Photos from the image-classification dataset "kaifeng-chrysanthemum-visual-classification-model" in the GitHub repository Remiiil1a/kaifeng-chrysanthemum-visual-classification-model. Its 10 classes are: 01 huangse pingban, 02 baise guanban, 03 lvse jiban, 04 fense pingban, 05 hongse qiuxing, 06 fuse feiwu, 07 huangse guanban, 08 fense chiban, 09 huangse qiuxing, 10 hongse sheban.

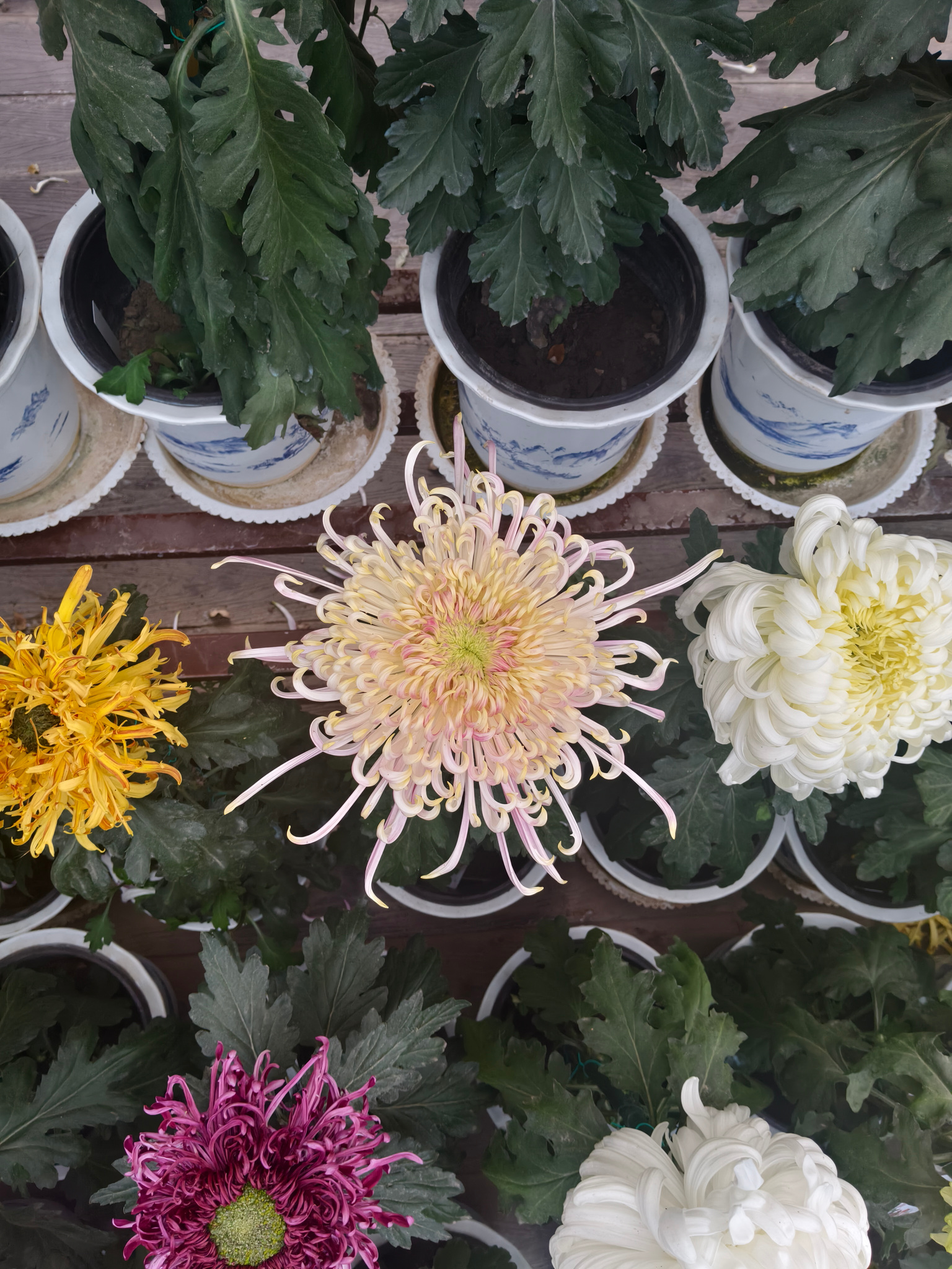
Label: 06 fuse feiwu

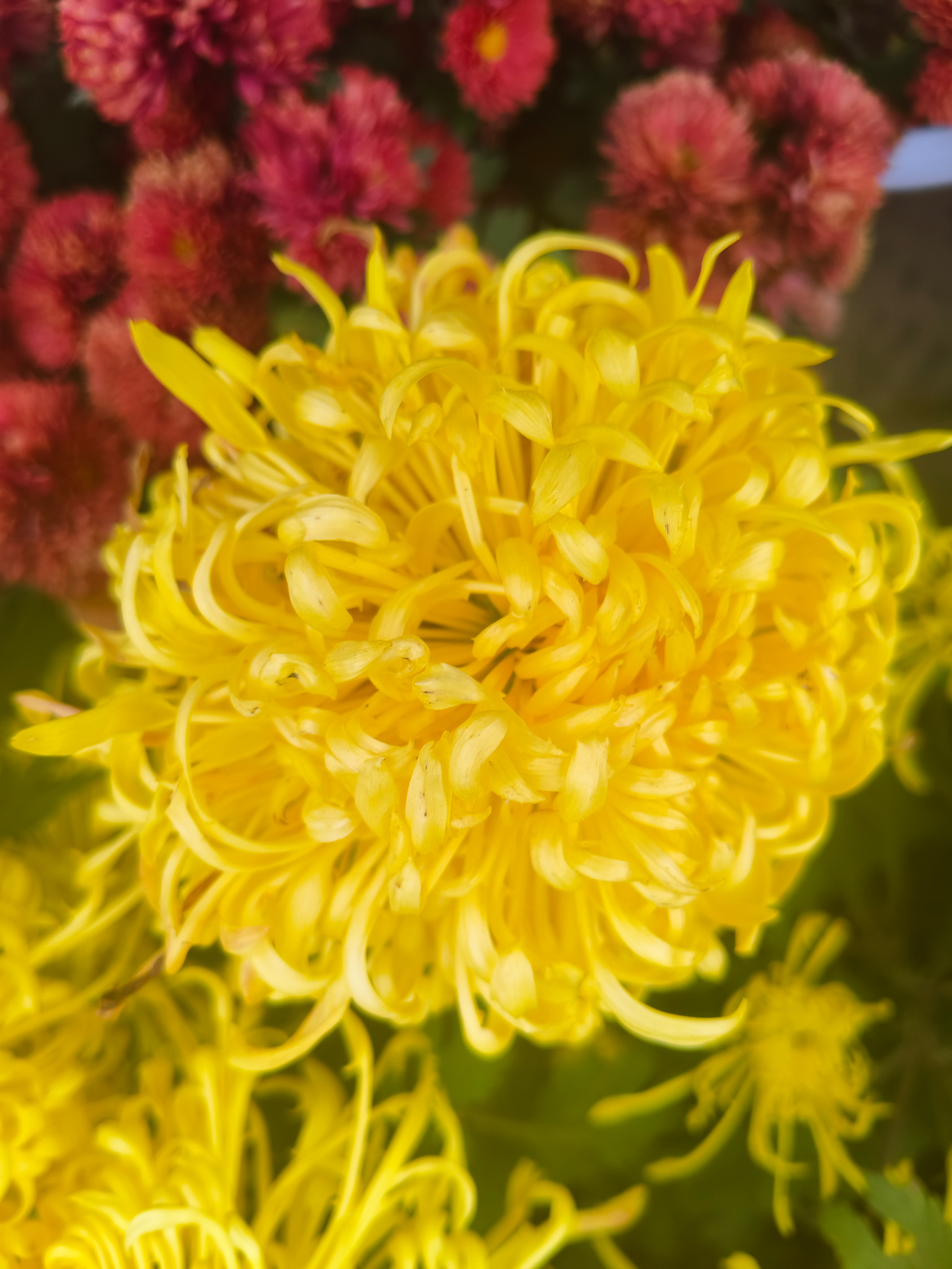
Label: 07 huangse guanban

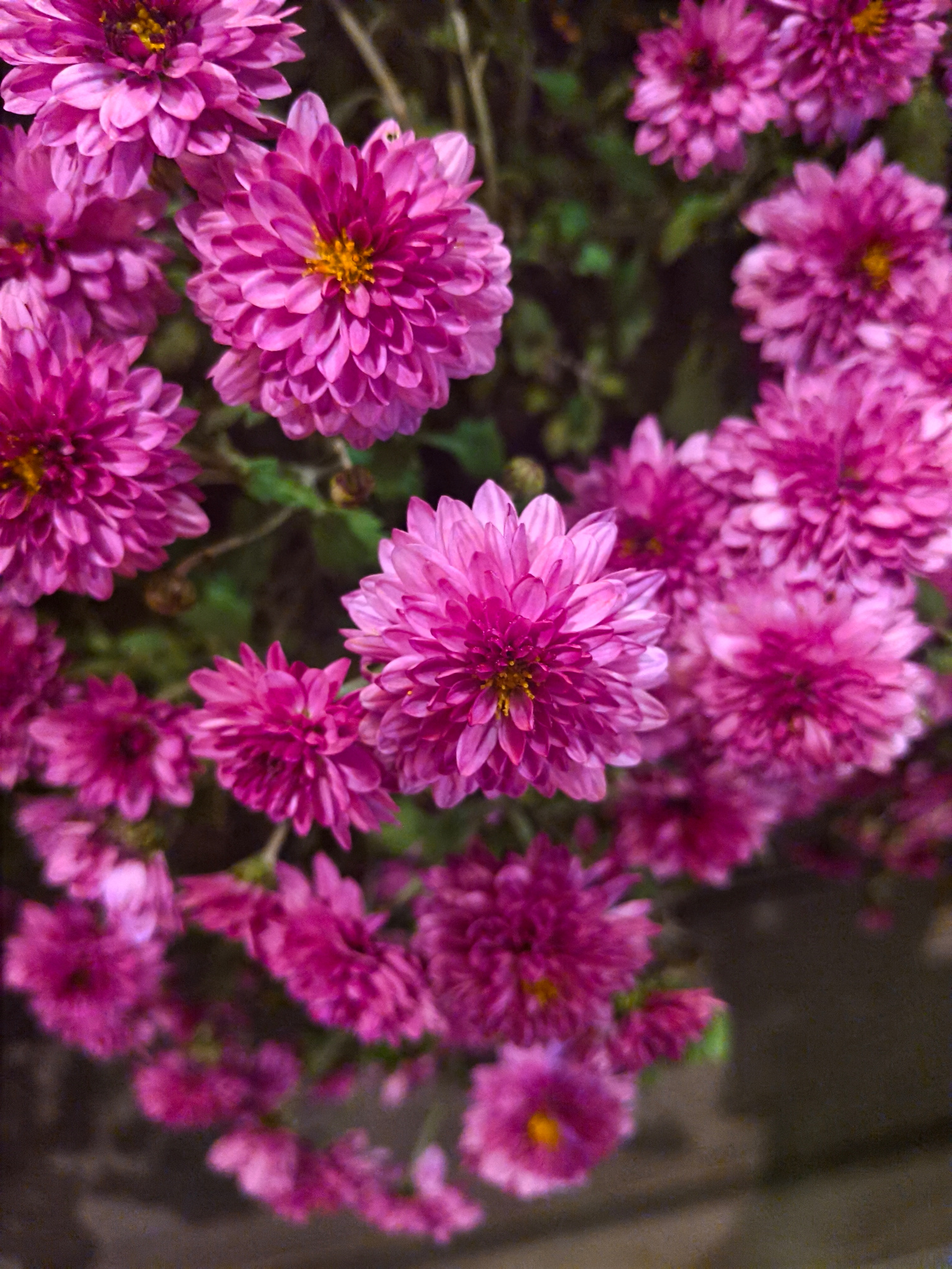
Label: 04 fense pingban

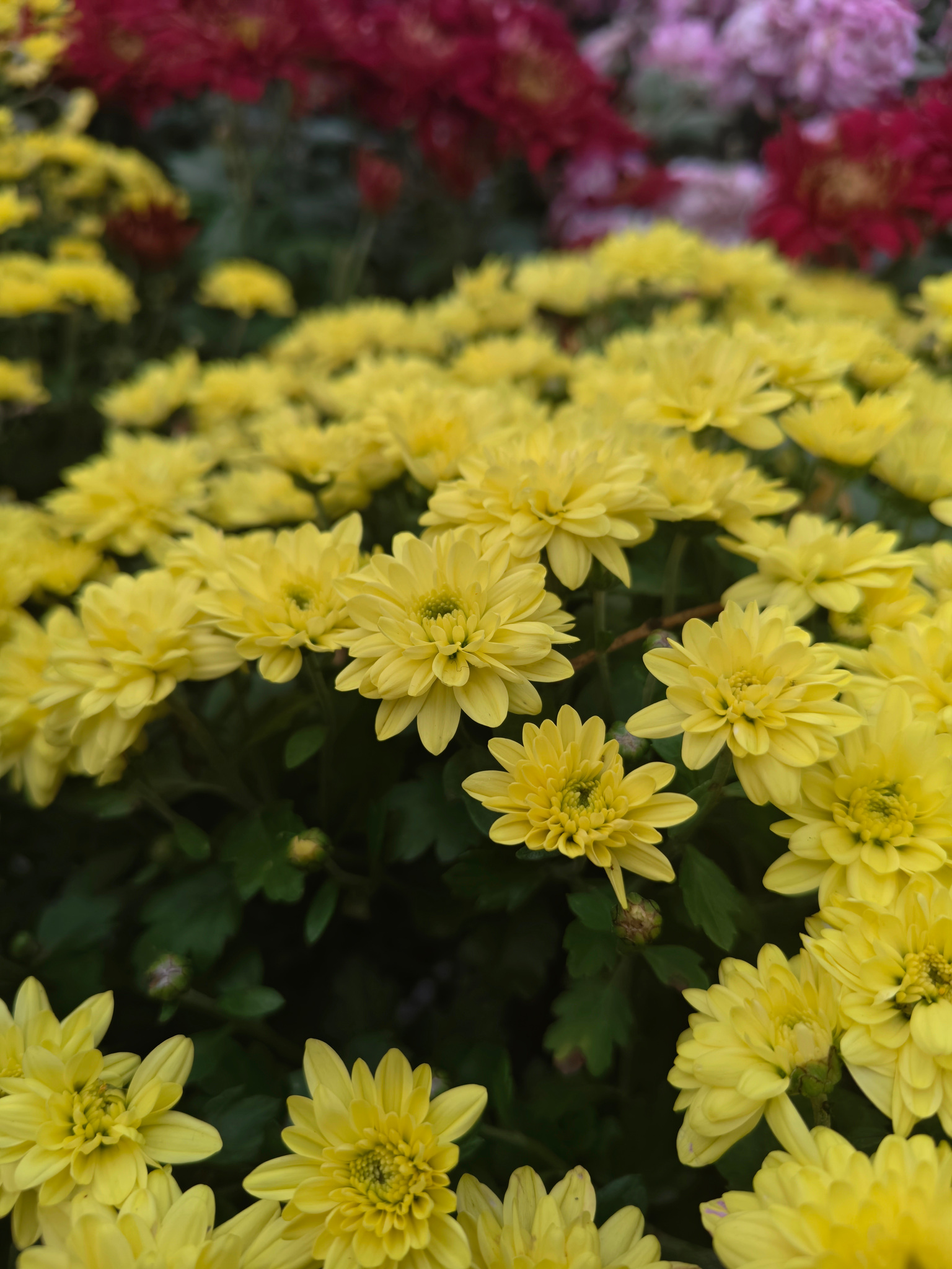
Label: 01 huangse pingban

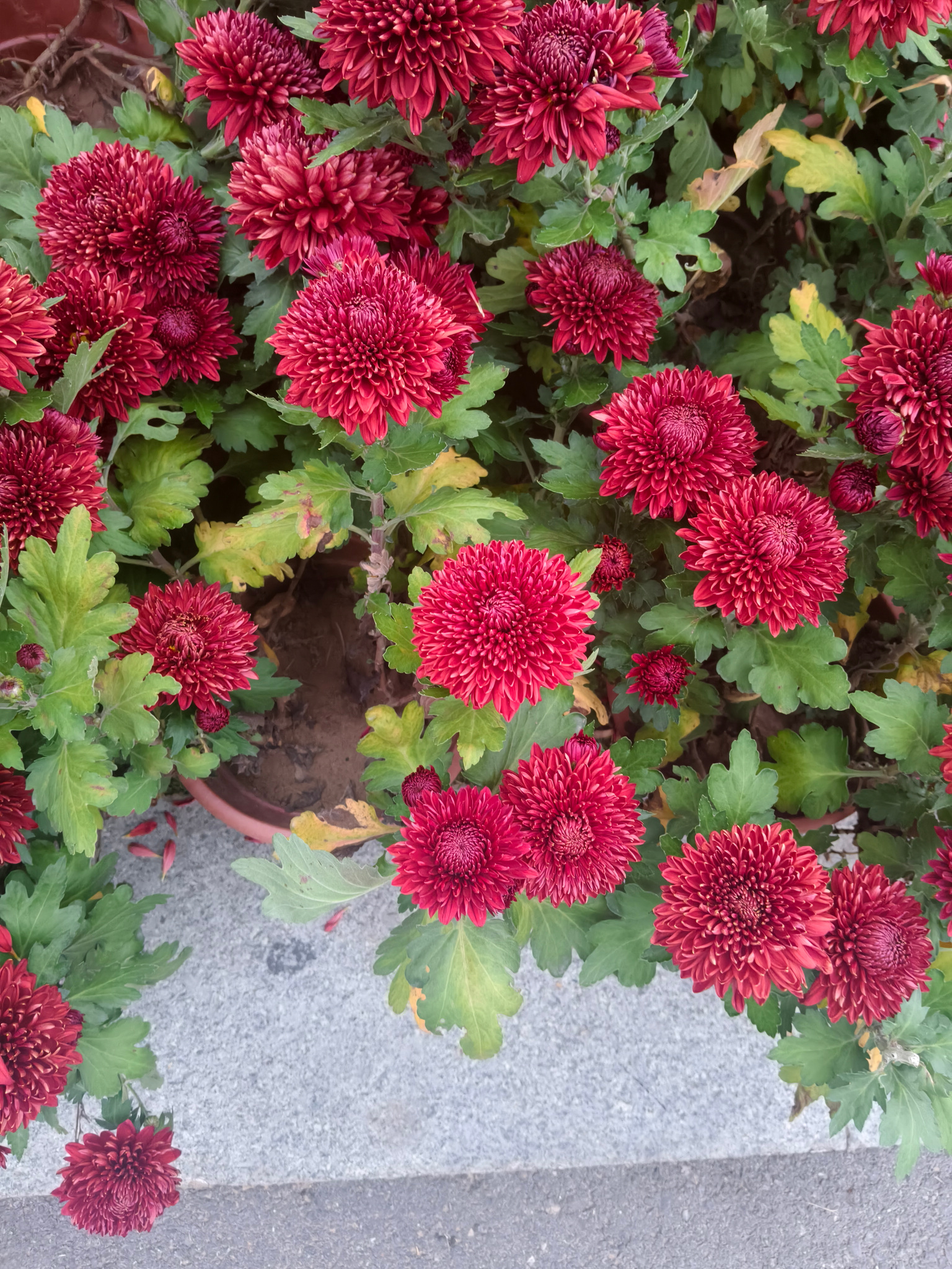
Label: 10 hongse sheban

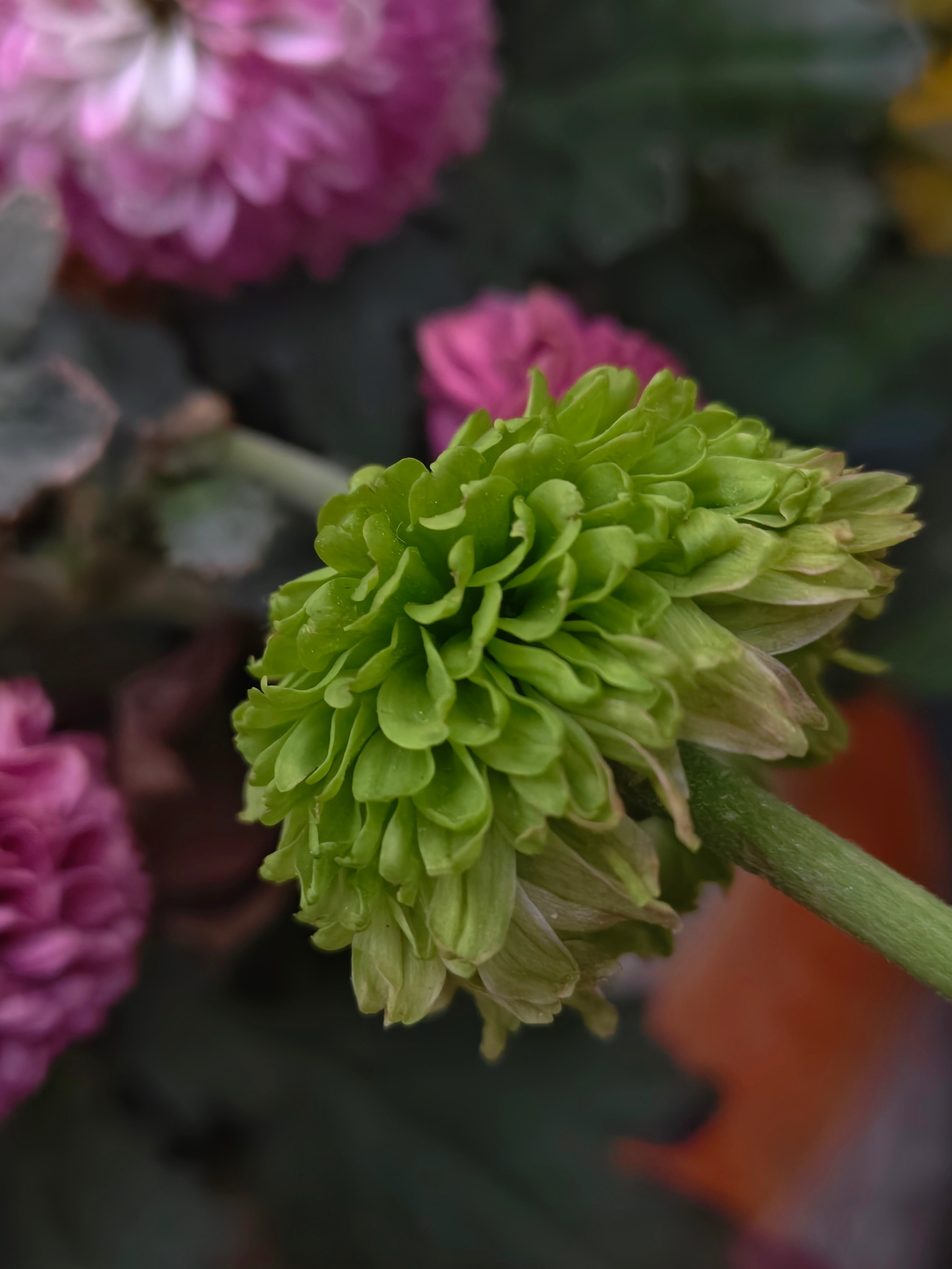
Label: 03 lvse jiban
